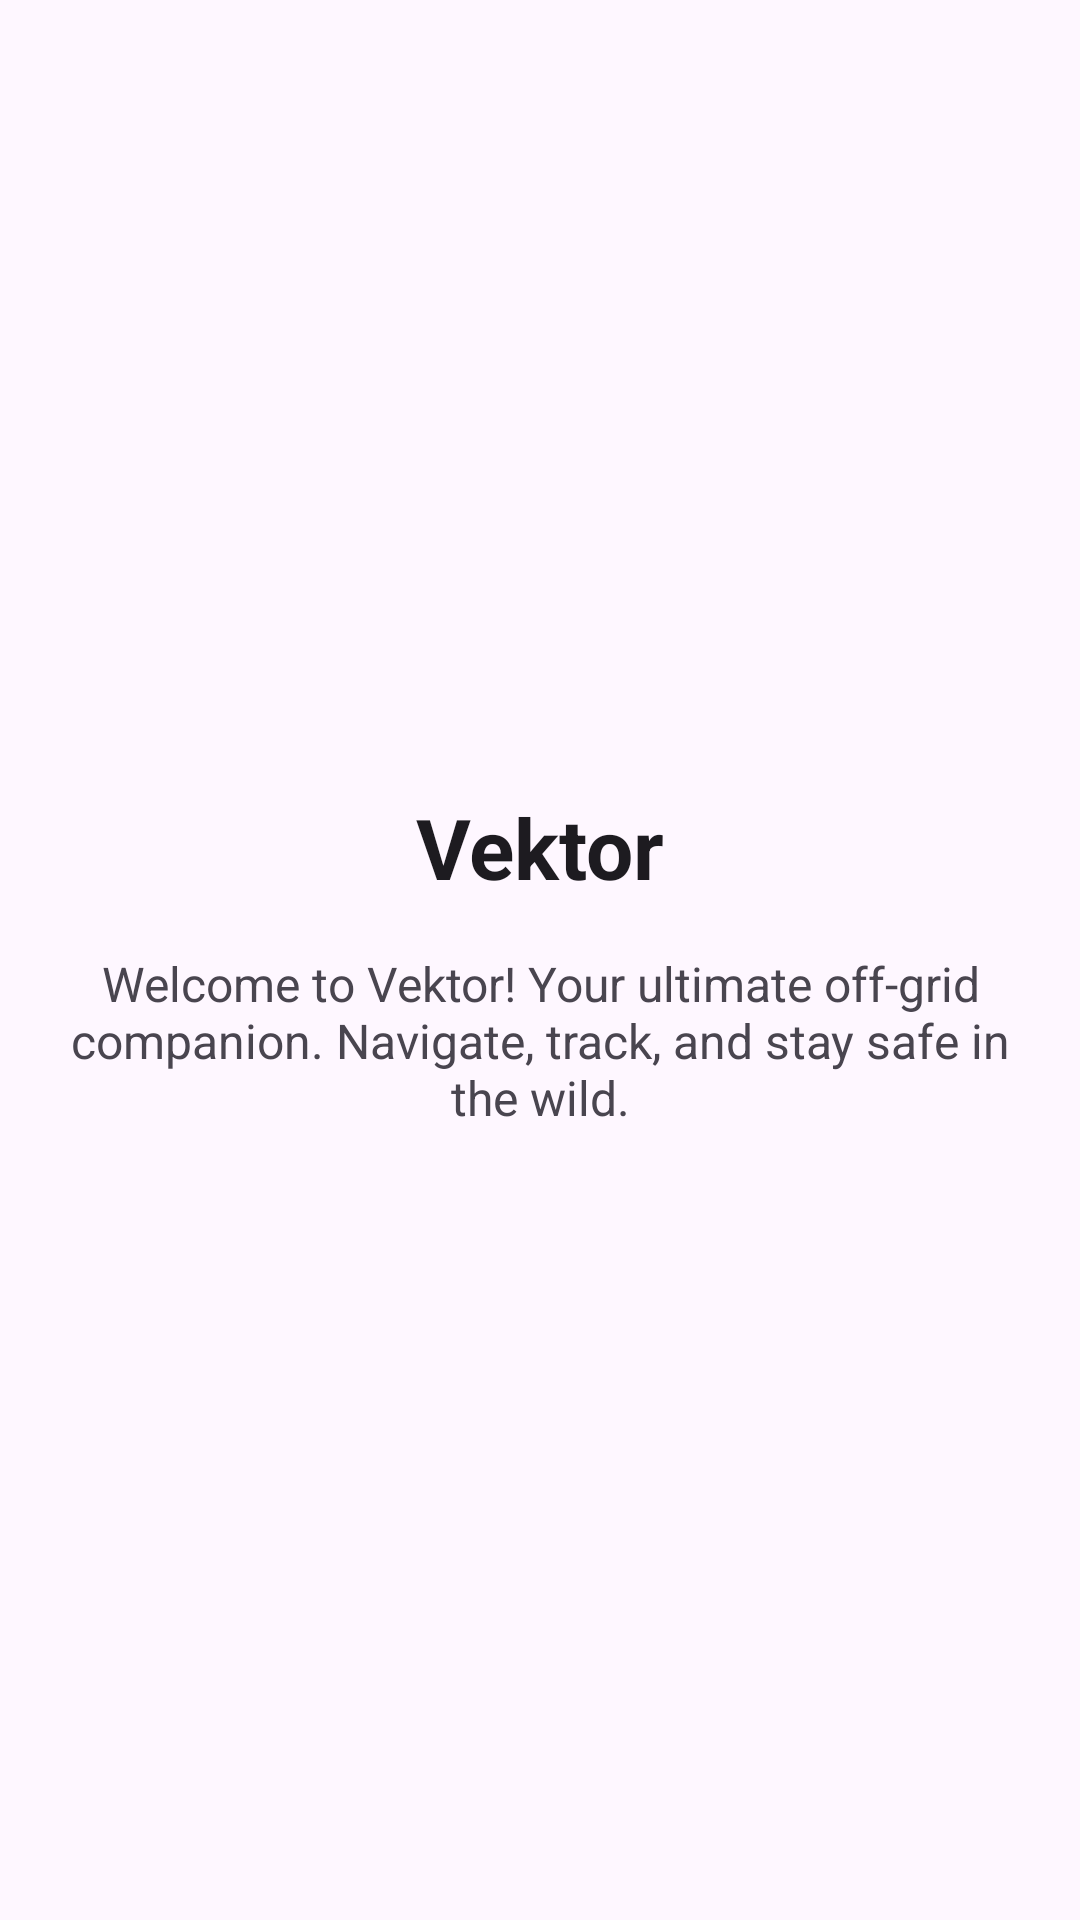

Produce the Android XML layout that renders to this screen, including the resource entries it uses.
<!-- AndroidManifest.xml: application theme Theme.Vektor -->
<!-- res/layout/fragment_introduction.xml -->
<?xml version="1.0" encoding="utf-8"?>
<androidx.constraintlayout.widget.ConstraintLayout
    xmlns:android="http://schemas.android.com/apk/res/android"
    xmlns:app="http://schemas.android.com/apk/res-auto"
    android:layout_width="match_parent"
    android:layout_height="match_parent"
    android:padding="16dp">

    <TextView
        android:id="@+id/introTitleTextView"
        android:layout_width="wrap_content"
        android:layout_height="wrap_content"
        android:text="@string/app_name"
        android:textSize="28sp"
        android:textStyle="bold"
        android:textColor="?attr/colorOnSurface"
        app:layout_constraintTop_toTopOf="parent"
        app:layout_constraintStart_toStartOf="parent"
        app:layout_constraintEnd_toEndOf="parent"
        app:layout_constraintVertical_chainStyle="packed"
        app:layout_constraintBottom_toTopOf="@+id/introTextView" />

    <TextView
        android:id="@+id/introTextView"
        android:layout_width="0dp"
        android:layout_height="wrap_content"
        android:layout_marginTop="16dp"
        android:gravity="center"
        android:text="@string/app_introduction_message"
        android:textColor="?attr/colorOnSurfaceVariant"
        android:textSize="16sp"
        app:layout_constraintBottom_toBottomOf="parent"
        app:layout_constraintEnd_toEndOf="parent"
        app:layout_constraintStart_toStartOf="parent"
        app:layout_constraintTop_toBottomOf="@+id/introTitleTextView" />

</androidx.constraintlayout.widget.ConstraintLayout>
<!-- resources referenced by this layout -->
<resources>
  <string name="app_introduction_message">Welcome to Vektor! Your ultimate off-grid companion. Navigate, track, and stay safe in the wild.</string>
  <string name="app_name">Vektor</string>
  <style name="Theme.Vektor" parent="Theme.Material3.DayNight.NoActionBar">
      </style>
</resources>
